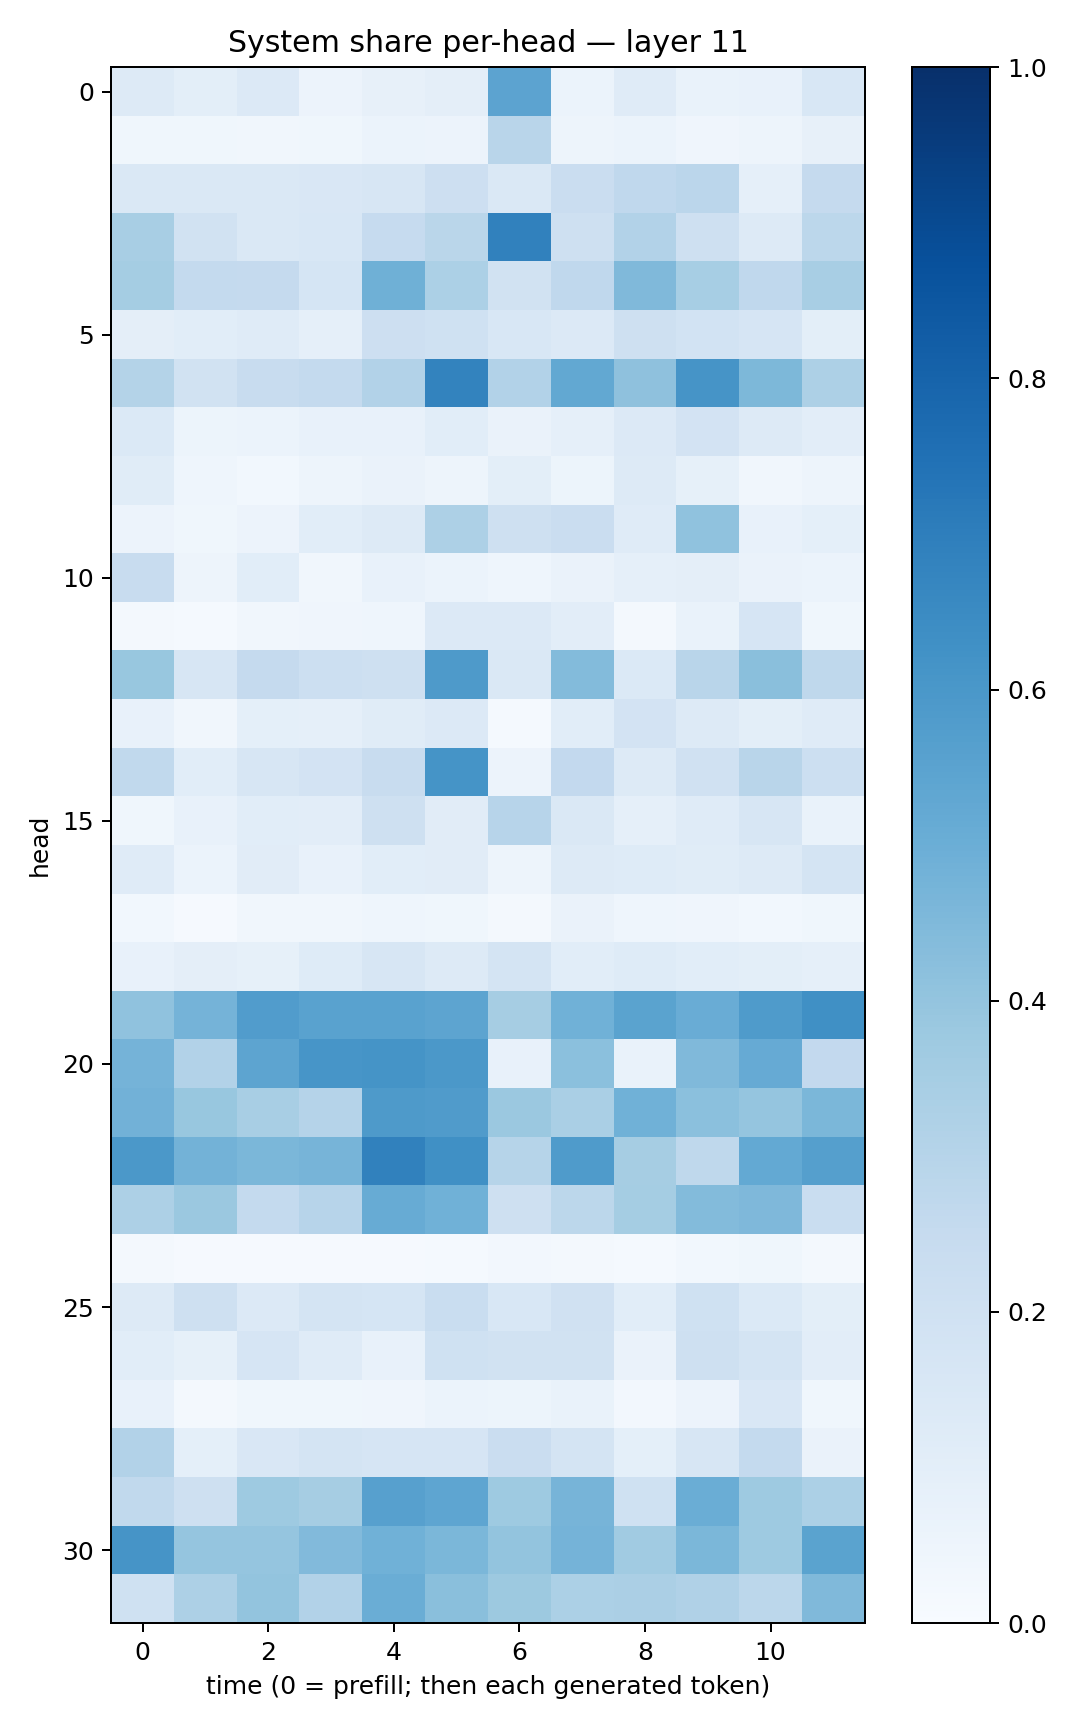

Values plotted in this chart, from the file beside it:
0.1324732, 0.10006092, 0.13351035, 0.055030175, 0.079540566, 0.09424503, 0.5436525, 0.06049981, 0.11975214, 0.06664223, 0.07196446, 0.1538635
0.03829, 0.03606, 0.03269, 0.03562, 0.06206, 0.05792, 0.2919, 0.04904, 0.06089, 0.03987, 0.04985, 0.08155
0.1443, 0.1439, 0.1449, 0.1512, 0.158, 0.211, 0.1479, 0.2276, 0.2669, 0.2839, 0.08616, 0.2534
0.3422, 0.1927, 0.1418, 0.1548, 0.2472, 0.2861, 0.6847, 0.2047, 0.3125, 0.2033, 0.1306, 0.2779
0.3536, 0.2574, 0.2534, 0.1699, 0.4897, 0.3316, 0.1889, 0.2693, 0.4471, 0.3439, 0.2666, 0.3425
0.09721, 0.1076, 0.12, 0.0871, 0.2148, 0.2011, 0.1548, 0.1351, 0.2047, 0.1854, 0.167, 0.0983
0.3082, 0.195, 0.2365, 0.2563, 0.312, 0.6771, 0.3109, 0.5266, 0.4125, 0.61, 0.4535, 0.3263
0.1399, 0.05271, 0.06159, 0.07473, 0.0719, 0.1093, 0.06402, 0.08767, 0.1354, 0.1809, 0.1327, 0.1037
0.1151, 0.04521, 0.02863, 0.04891, 0.06436, 0.04791, 0.09844, 0.05337, 0.1276, 0.08268, 0.032, 0.04826
0.05538, 0.03823, 0.05627, 0.1075, 0.1258, 0.3279, 0.2052, 0.2287, 0.1206, 0.4067, 0.07246, 0.09217
0.2349, 0.04703, 0.1077, 0.03347, 0.07051, 0.05909, 0.04468, 0.06478, 0.08768, 0.09379, 0.0656, 0.06075
0.02227, 0.01334, 0.03169, 0.0414, 0.04521, 0.1342, 0.1342, 0.1035, 0.01677, 0.07028, 0.165, 0.03615
0.3905, 0.1633, 0.252, 0.215, 0.2102, 0.586, 0.1438, 0.4405, 0.1397, 0.2899, 0.4249, 0.2715
0.07522, 0.03126, 0.09179, 0.08946, 0.1139, 0.1344, 0.01296, 0.1055, 0.1798, 0.1319, 0.09896, 0.1197
0.2621, 0.1084, 0.1627, 0.1819, 0.2346, 0.6168, 0.05719, 0.2594, 0.1307, 0.1958, 0.2914, 0.2163
0.03662, 0.07443, 0.1064, 0.1021, 0.2093, 0.1128, 0.2952, 0.146, 0.0861, 0.1184, 0.1611, 0.06795
0.1192, 0.06074, 0.1099, 0.07425, 0.1082, 0.1127, 0.0499, 0.128, 0.1247, 0.1146, 0.1303, 0.1785
0.02865, 0.01012, 0.03448, 0.03288, 0.04301, 0.03655, 0.0184, 0.06521, 0.04302, 0.04183, 0.02756, 0.03583
0.07187, 0.09715, 0.08249, 0.1242, 0.161, 0.125, 0.1754, 0.1073, 0.1225, 0.1082, 0.09976, 0.08883
0.4096, 0.4761, 0.5767, 0.5546, 0.5528, 0.5416, 0.3514, 0.4852, 0.5474, 0.505, 0.5848, 0.6289
0.4754, 0.311, 0.5413, 0.6081, 0.615, 0.595, 0.07435, 0.419, 0.06743, 0.4485, 0.5155, 0.2602
0.4835, 0.3895, 0.3421, 0.303, 0.5896, 0.581, 0.3817, 0.3393, 0.4866, 0.4217, 0.3951, 0.4585
0.5971, 0.4784, 0.4581, 0.4702, 0.6847, 0.6292, 0.2992, 0.5846, 0.3515, 0.2716, 0.5216, 0.5659
0.3253, 0.3818, 0.2569, 0.2969, 0.5082, 0.4853, 0.2084, 0.2807, 0.3526, 0.4411, 0.4511, 0.2339
0.01896, 0.009626, 0.01104, 0.01107, 0.01099, 0.01466, 0.02392, 0.01883, 0.01408, 0.03005, 0.03563, 0.01599
0.1253, 0.2072, 0.1334, 0.1731, 0.1703, 0.231, 0.1558, 0.1971, 0.1073, 0.2012, 0.1398, 0.1008
0.1085, 0.08236, 0.1666, 0.1179, 0.07166, 0.2024, 0.1889, 0.1891, 0.06402, 0.2097, 0.1765, 0.1023
0.07363, 0.01766, 0.03741, 0.03666, 0.03949, 0.05997, 0.05319, 0.06844, 0.02497, 0.05649, 0.1513, 0.03567
0.3118, 0.09069, 0.1509, 0.1777, 0.1661, 0.1657, 0.2285, 0.1759, 0.09124, 0.1605, 0.2552, 0.06541
0.2631, 0.2034, 0.3713, 0.3509, 0.5593, 0.5355, 0.3738, 0.4719, 0.1997, 0.5006, 0.3713, 0.3311
0.6119, 0.3984, 0.3976, 0.4436, 0.4865, 0.4591, 0.399, 0.4757, 0.364, 0.46, 0.3721, 0.5478
0.2008, 0.3251, 0.3999, 0.3094, 0.5023, 0.4252, 0.375, 0.3298, 0.3324, 0.3177, 0.2794, 0.4468
